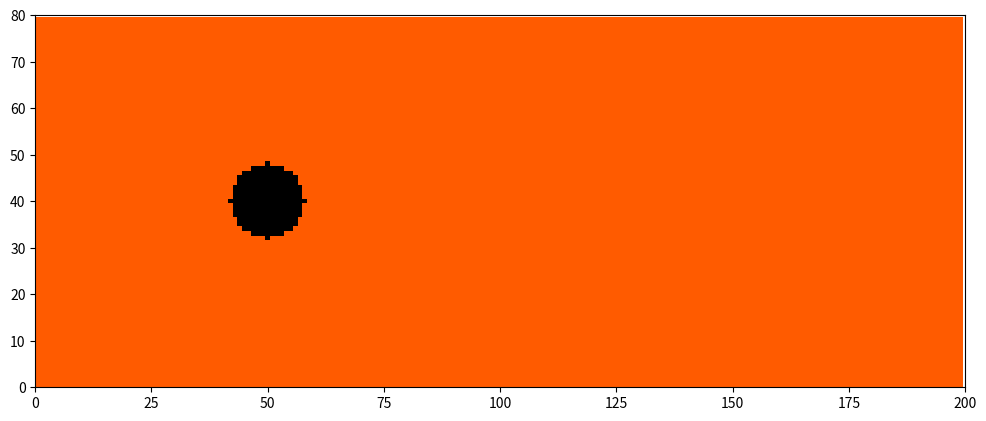

This chart was generated by the following Python code:
import numpy as np
import matplotlib.pyplot as plt
import matplotlib.animation as animation

# Constants
height, width = 80, 200
viscosity = 0.02
omega = 1 / (3 * viscosity + 0.5)
u0 = 0.1
four9ths, one9th, one36th = 4/9, 1/9, 1/36

# Create cylinder barrier
def create_cylinder():
    barrier = np.zeros((height, width), dtype=bool)
    center_x, center_y, radius = width//4, height//2, 8
    y, x = np.ogrid[:height, :width]
    mask = (x - center_x)**2 + (y - center_y)**2 <= radius**2
    barrier[mask] = True
    return barrier

def create_rectangle():
    barrier = np.zeros((height, width), dtype=bool)
    center_x, center_y = width//4, height//2
    length_x, length_y = 16, 12  # width and height of the rectangle
    
    y, x = np.ogrid[:height, :width]
    
    # Conditions to be in the rectangle
    mask = (abs(x - center_x) <= length_x//2) & (abs(y - center_y) <= length_y//2)
    
    barrier[mask] = True
    return barrier

# Initial conditions
def equilibrium(w, u):
    return w * (1 + 3*u + 4.5*u**2 - 1.5*u0**2)

def initialize():
    global n0, nN, nS, nE, nW, nNE, nNW, nSE, nSW, rho, ux, uy
    global barrier, barrierN, barrierS, barrierE, barrierW, barrierNE, barrierNW, barrierSE, barrierSW
    
    barrier = create_cylinder()
    
    ux_init = u0 * np.ones((height, width))
    ux_init_neg = -u0 * np.ones((height, width))

    n0  = four9ths * (np.ones((height, width)) - 1.5 * u0**2)
    nN  = one9th   * (np.ones((height, width)) - 1.5 * u0**2)
    nS  = one9th   * (np.ones((height, width)) - 1.5 * u0**2)
    nE  = equilibrium(one9th,  ux_init)
    nW  = equilibrium(one9th, ux_init_neg)
    nNE = equilibrium(one36th, ux_init)
    nSE = equilibrium(one36th, ux_init)
    nNW = equilibrium(one36th, ux_init_neg)
    nSW = equilibrium(one36th, ux_init_neg)

    rho = n0 + nN + nS + nE + nW + nNE + nSE + nNW + nSW
    ux  = (nE + nNE + nSE - nW - nNW - nSW) / rho
    uy  = (nN + nNE + nNW - nS - nSE - nSW) / rho

    def shifted(barrier, dx, dy):
        return np.roll(np.roll(barrier, dy, axis=0), dx, axis=1)

    barrierN  = shifted(barrier, 0,  1)
    barrierS  = shifted(barrier, 0, -1)
    barrierE  = shifted(barrier, 1,  0)
    barrierW  = shifted(barrier,-1,  0)
    barrierNE = shifted(barrierN,  1, 0)
    barrierNW = shifted(barrierN, -1, 0)
    barrierSE = shifted(barrierS,  1, 0)
    barrierSW = shifted(barrierS, -1, 0)

def stream():
    global nN, nS, nE, nW, nNE, nNW, nSE, nSW

    def roll(n, dx, dy):
        return np.roll(np.roll(n, dy, axis=0), dx, axis=1)

    nN  = roll(nN,  0,  1)
    nS  = roll(nS,  0, -1)
    nE  = roll(nE,  1,  0)
    nW  = roll(nW, -1,  0)
    nNE = roll(nNE, 1,  1)
    nNW = roll(nNW,-1,  1)
    nSE = roll(nSE, 1, -1)
    nSW = roll(nSW,-1, -1)

    nN[barrierN]  = nS[barrier]
    nS[barrierS]  = nN[barrier]
    nE[barrierE]  = nW[barrier]
    nW[barrierW]  = nE[barrier]
    nNE[barrierNE] = nSW[barrier]
    nNW[barrierNW] = nSE[barrier]
    nSE[barrierSE] = nNW[barrier]
    nSW[barrierSW] = nNE[barrier]

def collide():
    global rho, ux, uy, n0, nN, nS, nE, nW, nNE, nNW, nSE, nSW

    rho = n0 + nN + nS + nE + nW + nNE + nSE + nNW + nSW
    ux = (nE + nNE + nSE - nW - nNW - nSW) / rho
    uy = (nN + nNE + nNW - nS - nSE - nSW) / rho

    ux2, uy2 = ux**2, uy**2
    u2 = ux2 + uy2
    omu215 = 1 - 1.5 * u2
    uxuy = ux * uy

    n0  = (1 - omega) * n0  + omega * four9ths * rho * omu215
    nN  = (1 - omega) * nN  + omega * one9th * rho * (omu215 + 3*uy + 4.5*uy2)
    nS  = (1 - omega) * nS  + omega * one9th * rho * (omu215 - 3*uy + 4.5*uy2)
    nE  = (1 - omega) * nE  + omega * one9th * rho * (omu215 + 3*ux + 4.5*ux2)
    nW  = (1 - omega) * nW  + omega * one9th * rho * (omu215 - 3*ux + 4.5*ux2)
    nNE = (1 - omega) * nNE + omega * one36th * rho * (omu215 + 3*(ux+uy) + 4.5*(u2 + 2*uxuy))
    nNW = (1 - omega) * nNW + omega * one36th * rho * (omu215 + 3*(-ux+uy) + 4.5*(u2 - 2*uxuy))
    nSE = (1 - omega) * nSE + omega * one36th * rho * (omu215 + 3*(ux-uy) + 4.5*(u2 - 2*uxuy))
    nSW = (1 - omega) * nSW + omega * one36th * rho * (omu215 + 3*(-ux-uy) + 4.5*(u2 + 2*uxuy))

    ux_boundary_pos = u0 * np.ones(height)
    ux_boundary_neg = -u0 * np.ones(height)
    
    nE[:,0]  = equilibrium(one9th,   ux_boundary_pos)
    nW[:,0]  = equilibrium(one9th,  ux_boundary_neg)
    nNE[:,0] = equilibrium(one36th,  ux_boundary_pos)
    nSE[:,0] = equilibrium(one36th,  ux_boundary_pos)
    nNW[:,0] = equilibrium(one36th, ux_boundary_neg)
    nSW[:,0] = equilibrium(one36th, ux_boundary_neg)

# Initialize
initialize()

# Setup plot
fig, ax = plt.subplots(figsize=(12, 6))
curl = np.roll(uy, -1, axis=1) - np.roll(uy, 1, axis=1) - np.roll(ux, -1, axis=0) + np.roll(ux, 1, axis=0)
fluidImage = ax.imshow(curl, origin='lower', cmap='hot', norm=plt.Normalize(-0.1, 0.1))

barrierRGBA = np.zeros((height, width, 4), dtype=np.uint8)
barrierRGBA[barrier, :3] = [0, 0, 0]
barrierRGBA[barrier, 3] = 255
barrierImage = ax.imshow(barrierRGBA, origin='lower')

ax.set_xlim(0, width)
ax.set_ylim(0, height)

def animate(frame):
    for _ in range(20):  # 20 times per seconds
        stream()
        collide()
    
    curl = np.roll(uy, -1, axis=1) - np.roll(uy, 1, axis=1) - np.roll(ux, -1, axis=0) + np.roll(ux, 1, axis=0)
    fluidImage.set_array(curl)
    
    return [fluidImage, barrierImage]

anim = animation.FuncAnimation(fig, animate, interval=50, blit=False)
plt.show()